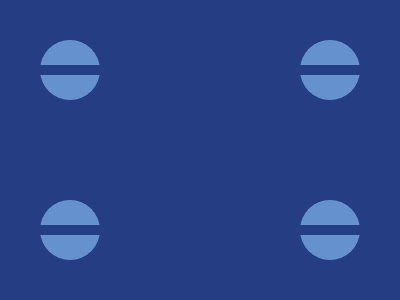

Recreate this image using only HTML and CSS.

<body bgcolor=243D83><div id=a><div id=b><div id=c><div id=d><div id=e><div id=f><div id=g><div id=h>
<style>
  div {
    position: fixed;
    background: #6592CF;
  }
  #a, #b, #c, #d {
    border-radius: 50%;
    width: 60;
    height: 60;
    left: 40;
    top: 40;
  }
  #b{
    left: 300;
  }
  #c, #d{
    top: 200;
  }
  #d{
    left: 300;
  }
  #e, #f, #g, #h {
    background: #243D83;
    width: 60;
    height: 10;
    top: 65;
  }
  #f{
    top: 225;
  }
  #g{
    left: 40;
  }
  #h {
    top: 225
  }